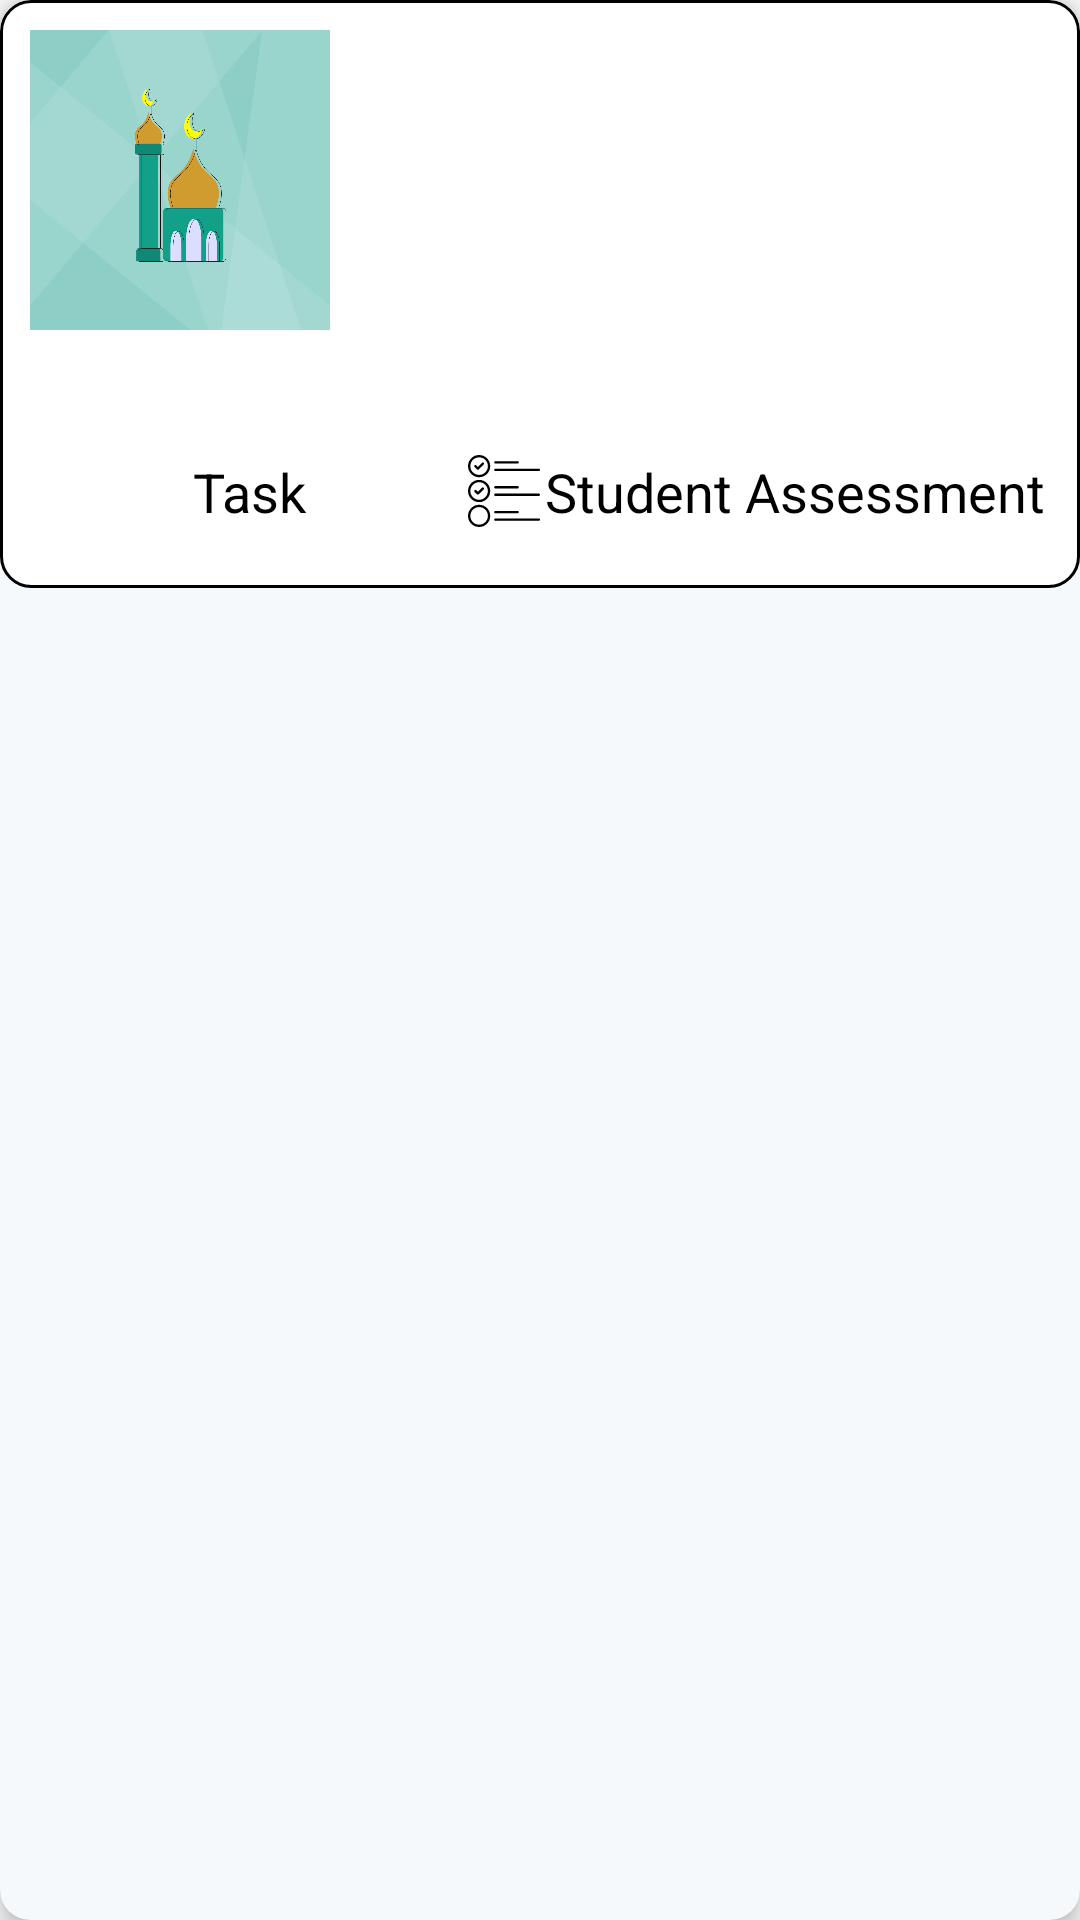

Here is an Android app screen rendered from its layout file. Give the layout XML and the strings, colors and styles it references.
<!-- AndroidManifest.xml: application theme AppTheme -->
<!-- res/layout/custom_student.xml -->
<?xml version="1.0" encoding="utf-8"?>
<androidx.cardview.widget.CardView xmlns:android="http://schemas.android.com/apk/res/android"
    xmlns:app="http://schemas.android.com/apk/res-auto"
    xmlns:tools="http://schemas.android.com/tools"
    android:layout_width="match_parent"
    android:layout_height="wrap_content"
    android:layout_margin="10dp"
    app:cardBackgroundColor="@color/colorCardBackground"
    app:cardCornerRadius="10dp"
    app:cardElevation="5dp">

    <RelativeLayout
        android:layout_width="match_parent"
        android:layout_height="wrap_content"
        android:background="@drawable/shape_white"
        android:padding="10dp">

        <ImageView
            android:id="@+id/customStudent_image"
            android:layout_width="100dp"
            android:layout_height="100dp"
            android:layout_alignParentStart="true"
            android:layout_alignParentTop="true"
            android:scaleType="fitXY"
            android:src="@drawable/logo"
            tools:ignore="ContentDescription" />

        <ImageView
            android:id="@+id/customStudent_img_location"
            android:layout_width="wrap_content"
            android:layout_height="wrap_content"
            android:layout_alignParentTop="true"
            android:layout_alignParentEnd="true"
            android:src="@drawable/ic_location"
            tools:ignore="ContentDescription" />

        <LinearLayout
            android:id="@+id/customStudent_linear"
            android:layout_width="match_parent"
            android:layout_height="wrap_content"
            android:layout_alignTop="@+id/customStudent_image"
            android:layout_marginHorizontal="8dp"
            android:layout_toStartOf="@+id/customStudent_img_location"
            android:layout_toEndOf="@+id/customStudent_image"
            android:orientation="vertical">

            <TextView
                android:id="@+id/customStudent_tv_name"
                android:layout_width="match_parent"
                android:layout_height="wrap_content"
                android:textAlignment="viewStart"
                android:textColor="@color/colorBlack"
                android:textSize="18sp"
                android:textStyle="bold"
                tools:text=" اسم الطالب " />

            <TextView
                android:id="@+id/customStudent_tv_phone"
                android:layout_width="match_parent"
                android:layout_height="wrap_content"
                android:textAlignment="viewStart"
                android:textColor="@color/colorBlack"
                android:textSize="18sp"
                tools:text="@string/phone" />

            <TextView
                android:id="@+id/customStudent_tv_branch"
                android:layout_width="match_parent"
                android:layout_height="wrap_content"
                android:textAlignment="viewStart"
                android:textColor="@color/colorBlack"
                android:textSize="18sp"
                tools:text="@string/branch" />

            <TextView
                android:id="@+id/customStudent_tv_episode"
                android:layout_width="match_parent"
                android:layout_height="wrap_content"
                android:textAlignment="viewStart"
                android:textColor="@color/colorBlack"
                android:textSize="18sp"
                tools:text="@string/episodes" />

            <TextView
                android:id="@+id/customStudent_tv_center"
                android:layout_width="match_parent"
                android:layout_height="wrap_content"
                android:textAlignment="viewStart"
                android:textColor="@color/colorBlack"
                android:textSize="18sp"
                tools:text="@string/centers" />

        </LinearLayout>

        <LinearLayout
            android:layout_width="match_parent"
            android:layout_height="wrap_content"
            android:layout_below="@+id/customStudent_linear"
            android:layout_centerHorizontal="true"
            android:layout_marginTop="20dp"
            android:layout_marginBottom="10dp"
            android:orientation="horizontal">

            <TextView
                android:id="@+id/customStudent_tv_tasks"
                android:layout_width="0dp"
                android:layout_height="wrap_content"
                android:layout_weight="1"
                android:drawableEnd="@drawable/ic_task"
                android:gravity="center"
                android:text="@string/task"
                android:textColor="@color/colorBlack"
                android:textSize="18sp" />

            <TextView
                android:id="@+id/customStudent_tv_rate"
                android:layout_width="0dp"
                android:layout_height="wrap_content"
                android:layout_weight="1"
                android:drawableEnd="@drawable/ic_star"
                android:gravity="center"
                android:text="@string/rate"
                android:textColor="@color/colorBlack"
                android:textSize="18sp" />

        </LinearLayout>

    </RelativeLayout>

</androidx.cardview.widget.CardView>
<!-- resources referenced by this layout -->
<resources>
  <color name="colorBlack">#000</color>
  <color name="colorCardBackground">#F6F9FB</color>
  <!-- drawable ic_task: vector/xml drawable (drawable, 2876 chars, omitted) -->
  <!-- drawable logo: png bitmap (drawable, 68449 bytes) -->
  <!-- drawable shape_white (drawable) -->
  <?xml version="1.0" encoding="utf-8"?>
  <shape xmlns:android="http://schemas.android.com/apk/res/android">
  
      <solid android:color="@color/colorWhite" />
      <stroke
          android:width="1dp"
          android:color="@color/colorBlack" android:dashGap="1dp"/>
      <corners android:radius="10dp" />
  
  </shape>
  <string name="branch">Branch</string>
  <string name="centers">memorization centers</string>
  <string name="episodes">Episodes</string>
  <string name="phone">Phone</string>
  <string name="rate">Student Assessment</string>
  <string name="task">Task</string>
  <style name="AppTheme" parent="Theme.AppCompat.Light.NoActionBar">
          
          <item name="colorPrimary">@color/colorPrimary</item>
          <item name="colorPrimaryDark">@color/colorPrimaryDark</item>
          <item name="colorAccent">@color/colorAccent</item>
          <item name="android:forceDarkAllowed" tools:targetApi="q">false</item>
  
          <item name="android:screenOrientation">portrait</item>
  
      </style>
  <color name="colorWhite">#FFFFFF</color>
  <color name="colorPrimary">#4f4e4f</color>
  <color name="colorPrimaryDark">#000000</color>
  <color name="colorAccent">#0d9f95</color>
</resources>
